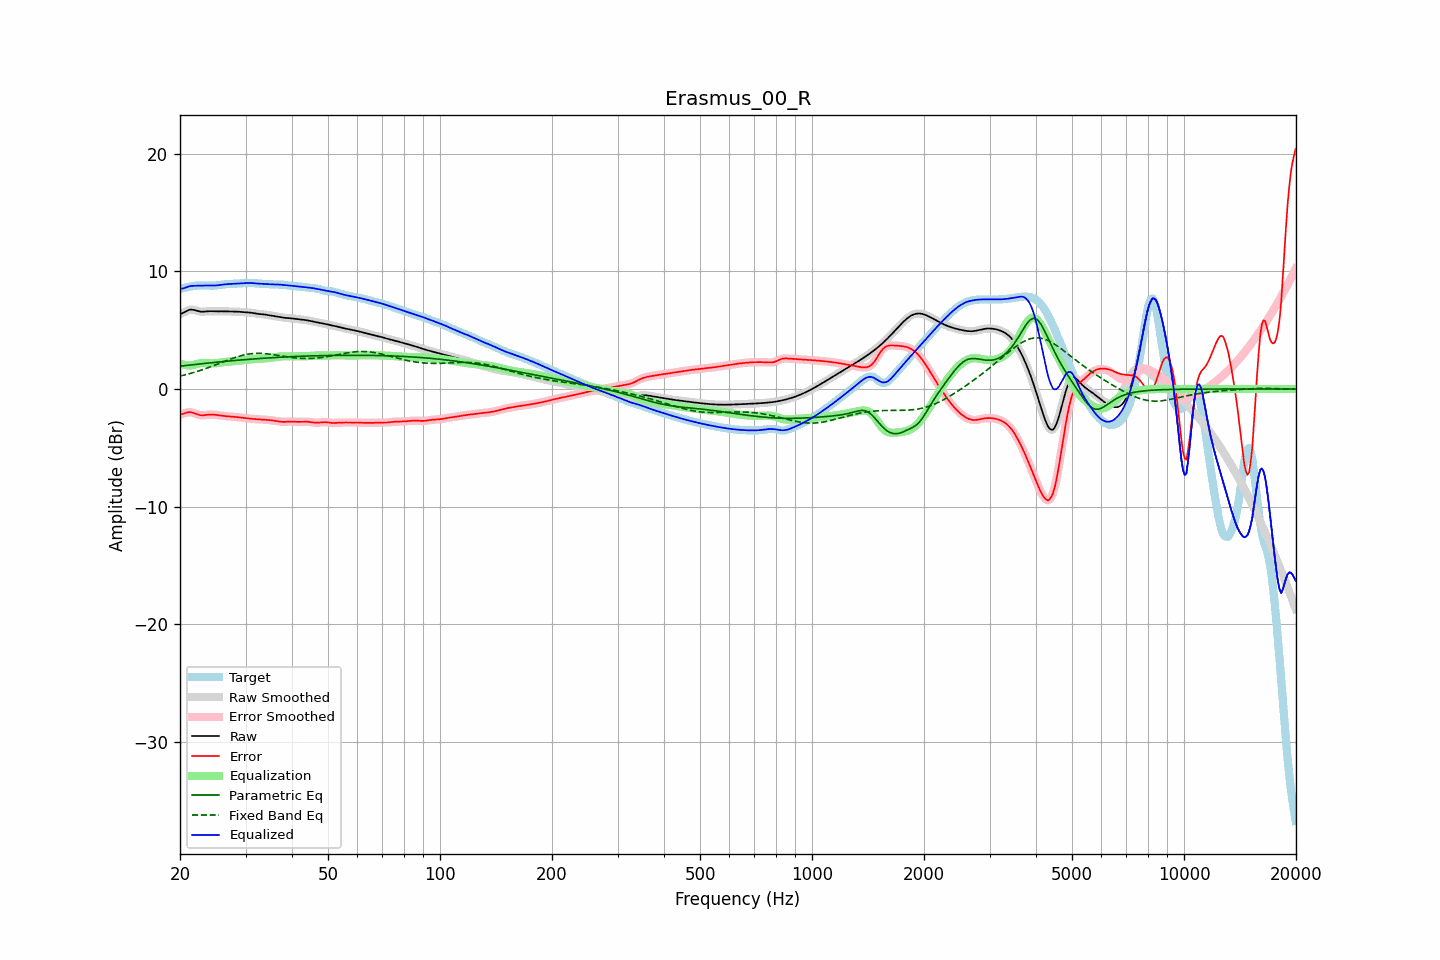

The data file committed next to this chart (first rows):
frequency, raw, error, smoothed, error_smoothed, equalization, parametric_eq, fixed_band_eq, equalized_raw, equalized_smoothed, target
20.00, 6.36, -2.16, 6.35, -2.17, 2.17, 1.94, 1.10, 8.54, 8.53, 8.53
20.20, 6.41, -2.14, 6.42, -2.13, 2.12, 1.96, 1.13, 8.53, 8.54, 8.55
20.40, 6.47, -2.11, 6.49, -2.10, 2.08, 1.97, 1.16, 8.55, 8.56, 8.58
20.61, 6.55, -2.06, 6.55, -2.06, 2.05, 1.99, 1.20, 8.60, 8.60, 8.61
20.81, 6.63, -2.01, 6.63, -2.02, 2.02, 2.00, 1.23, 8.65, 8.65, 8.64
21.02, 6.69, -1.98, 6.69, -1.98, 2.01, 2.02, 1.27, 8.70, 8.70, 8.67
21.23, 6.74, -1.96, 6.73, -1.97, 2.00, 2.04, 1.31, 8.74, 8.74, 8.70
21.44, 6.75, -1.97, 6.75, -1.98, 2.01, 2.05, 1.35, 8.76, 8.76, 8.73
21.66, 6.74, -2.01, 6.74, -2.01, 2.03, 2.07, 1.38, 8.77, 8.77, 8.75
21.87, 6.71, -2.06, 6.71, -2.06, 2.06, 2.08, 1.42, 8.78, 8.78, 8.77
22.09, 6.67, -2.11, 6.67, -2.11, 2.10, 2.10, 1.47, 8.78, 8.78, 8.78
22.31, 6.63, -2.16, 6.63, -2.16, 2.14, 2.11, 1.51, 8.78, 8.78, 8.80
22.54, 6.60, -2.20, 6.60, -2.20, 2.18, 2.13, 1.55, 8.78, 8.78, 8.80
22.76, 6.58, -2.23, 6.58, -2.23, 2.20, 2.14, 1.60, 8.78, 8.78, 8.81
22.99, 6.57, -2.24, 6.57, -2.24, 2.21, 2.16, 1.64, 8.78, 8.79, 8.81
23.22, 6.58, -2.23, 6.58, -2.23, 2.22, 2.17, 1.69, 8.79, 8.79, 8.80
23.45, 6.59, -2.21, 6.59, -2.21, 2.21, 2.18, 1.74, 8.80, 8.80, 8.80
23.69, 6.60, -2.19, 6.60, -2.19, 2.20, 2.20, 1.79, 8.80, 8.80, 8.79
23.92, 6.61, -2.18, 6.61, -2.18, 2.19, 2.21, 1.84, 8.80, 8.80, 8.79
24.16, 6.62, -2.17, 6.62, -2.17, 2.18, 2.23, 1.89, 8.80, 8.80, 8.79
24.40, 6.62, -2.17, 6.62, -2.17, 2.18, 2.24, 1.94, 8.80, 8.80, 8.79
24.65, 6.61, -2.18, 6.61, -2.18, 2.18, 2.26, 1.99, 8.79, 8.79, 8.79
24.89, 6.61, -2.19, 6.61, -2.19, 2.19, 2.27, 2.04, 8.80, 8.80, 8.80
25.14, 6.60, -2.21, 6.60, -2.21, 2.21, 2.28, 2.10, 8.81, 8.81, 8.81
25.39, 6.60, -2.23, 6.60, -2.23, 2.22, 2.30, 2.15, 8.83, 8.83, 8.83
25.65, 6.60, -2.25, 6.60, -2.25, 2.24, 2.31, 2.21, 8.85, 8.85, 8.85
25.91, 6.60, -2.26, 6.60, -2.27, 2.26, 2.32, 2.26, 8.87, 8.87, 8.87
26.16, 6.60, -2.28, 6.60, -2.28, 2.28, 2.34, 2.31, 8.89, 8.89, 8.89
26.43, 6.60, -2.30, 6.60, -2.30, 2.30, 2.35, 2.37, 8.90, 8.90, 8.91
26.69, 6.60, -2.32, 6.60, -2.32, 2.31, 2.36, 2.42, 8.91, 8.91, 8.92
26.96, 6.60, -2.33, 6.60, -2.33, 2.32, 2.38, 2.47, 8.92, 8.92, 8.93
27.23, 6.59, -2.34, 6.59, -2.34, 2.34, 2.39, 2.52, 8.93, 8.93, 8.93
27.50, 6.59, -2.35, 6.59, -2.35, 2.35, 2.40, 2.57, 8.94, 8.94, 8.94
27.77, 6.59, -2.35, 6.59, -2.35, 2.36, 2.41, 2.62, 8.95, 8.95, 8.94
28.05, 6.58, -2.36, 6.58, -2.36, 2.37, 2.42, 2.67, 8.96, 8.96, 8.95
28.33, 6.58, -2.38, 6.58, -2.38, 2.38, 2.44, 2.71, 8.96, 8.96, 8.96
28.62, 6.57, -2.40, 6.57, -2.40, 2.40, 2.45, 2.76, 8.97, 8.97, 8.97
28.90, 6.56, -2.42, 6.56, -2.42, 2.41, 2.46, 2.80, 8.98, 8.98, 8.98
29.19, 6.55, -2.43, 6.55, -2.43, 2.43, 2.47, 2.84, 8.99, 8.99, 8.99
29.48, 6.54, -2.45, 6.55, -2.45, 2.45, 2.48, 2.87, 8.99, 8.99, 9.00
29.78, 6.54, -2.47, 6.54, -2.47, 2.47, 2.49, 2.90, 9.00, 9.00, 9.01
30.08, 6.53, -2.48, 6.53, -2.48, 2.48, 2.51, 2.93, 9.01, 9.01, 9.01
30.38, 6.52, -2.49, 6.52, -2.49, 2.50, 2.52, 2.96, 9.02, 9.02, 9.02
30.68, 6.51, -2.51, 6.51, -2.51, 2.51, 2.53, 2.98, 9.02, 9.02, 9.02
30.99, 6.49, -2.52, 6.49, -2.52, 2.52, 2.54, 3.00, 9.01, 9.01, 9.01
31.30, 6.47, -2.54, 6.47, -2.54, 2.54, 2.55, 3.01, 9.00, 9.00, 9.00
31.61, 6.44, -2.55, 6.44, -2.55, 2.55, 2.56, 3.02, 8.99, 8.99, 8.99
31.93, 6.42, -2.56, 6.42, -2.56, 2.56, 2.57, 3.03, 8.98, 8.98, 8.98
32.24, 6.40, -2.57, 6.40, -2.57, 2.57, 2.58, 3.03, 8.97, 8.97, 8.97
32.57, 6.38, -2.58, 6.38, -2.58, 2.57, 2.59, 3.03, 8.96, 8.96, 8.96
32.89, 6.37, -2.58, 6.37, -2.58, 2.58, 2.60, 3.03, 8.95, 8.95, 8.95
33.22, 6.36, -2.59, 6.36, -2.59, 2.59, 2.61, 3.02, 8.95, 8.95, 8.94
33.55, 6.34, -2.60, 6.34, -2.60, 2.60, 2.62, 3.02, 8.94, 8.94, 8.94
33.89, 6.33, -2.61, 6.32, -2.61, 2.61, 2.63, 3.00, 8.93, 8.93, 8.93
34.23, 6.30, -2.62, 6.30, -2.62, 2.62, 2.63, 2.99, 8.92, 8.92, 8.92
34.57, 6.28, -2.63, 6.28, -2.63, 2.63, 2.64, 2.98, 8.91, 8.91, 8.91
34.92, 6.26, -2.64, 6.26, -2.64, 2.65, 2.65, 2.96, 8.90, 8.90, 8.90
35.27, 6.23, -2.66, 6.23, -2.66, 2.66, 2.66, 2.94, 8.90, 8.90, 8.89
35.62, 6.21, -2.68, 6.21, -2.68, 2.68, 2.67, 2.92, 8.89, 8.90, 8.89
35.97, 6.19, -2.70, 6.19, -2.70, 2.71, 2.68, 2.90, 8.89, 8.89, 8.89
... 635 more rows
